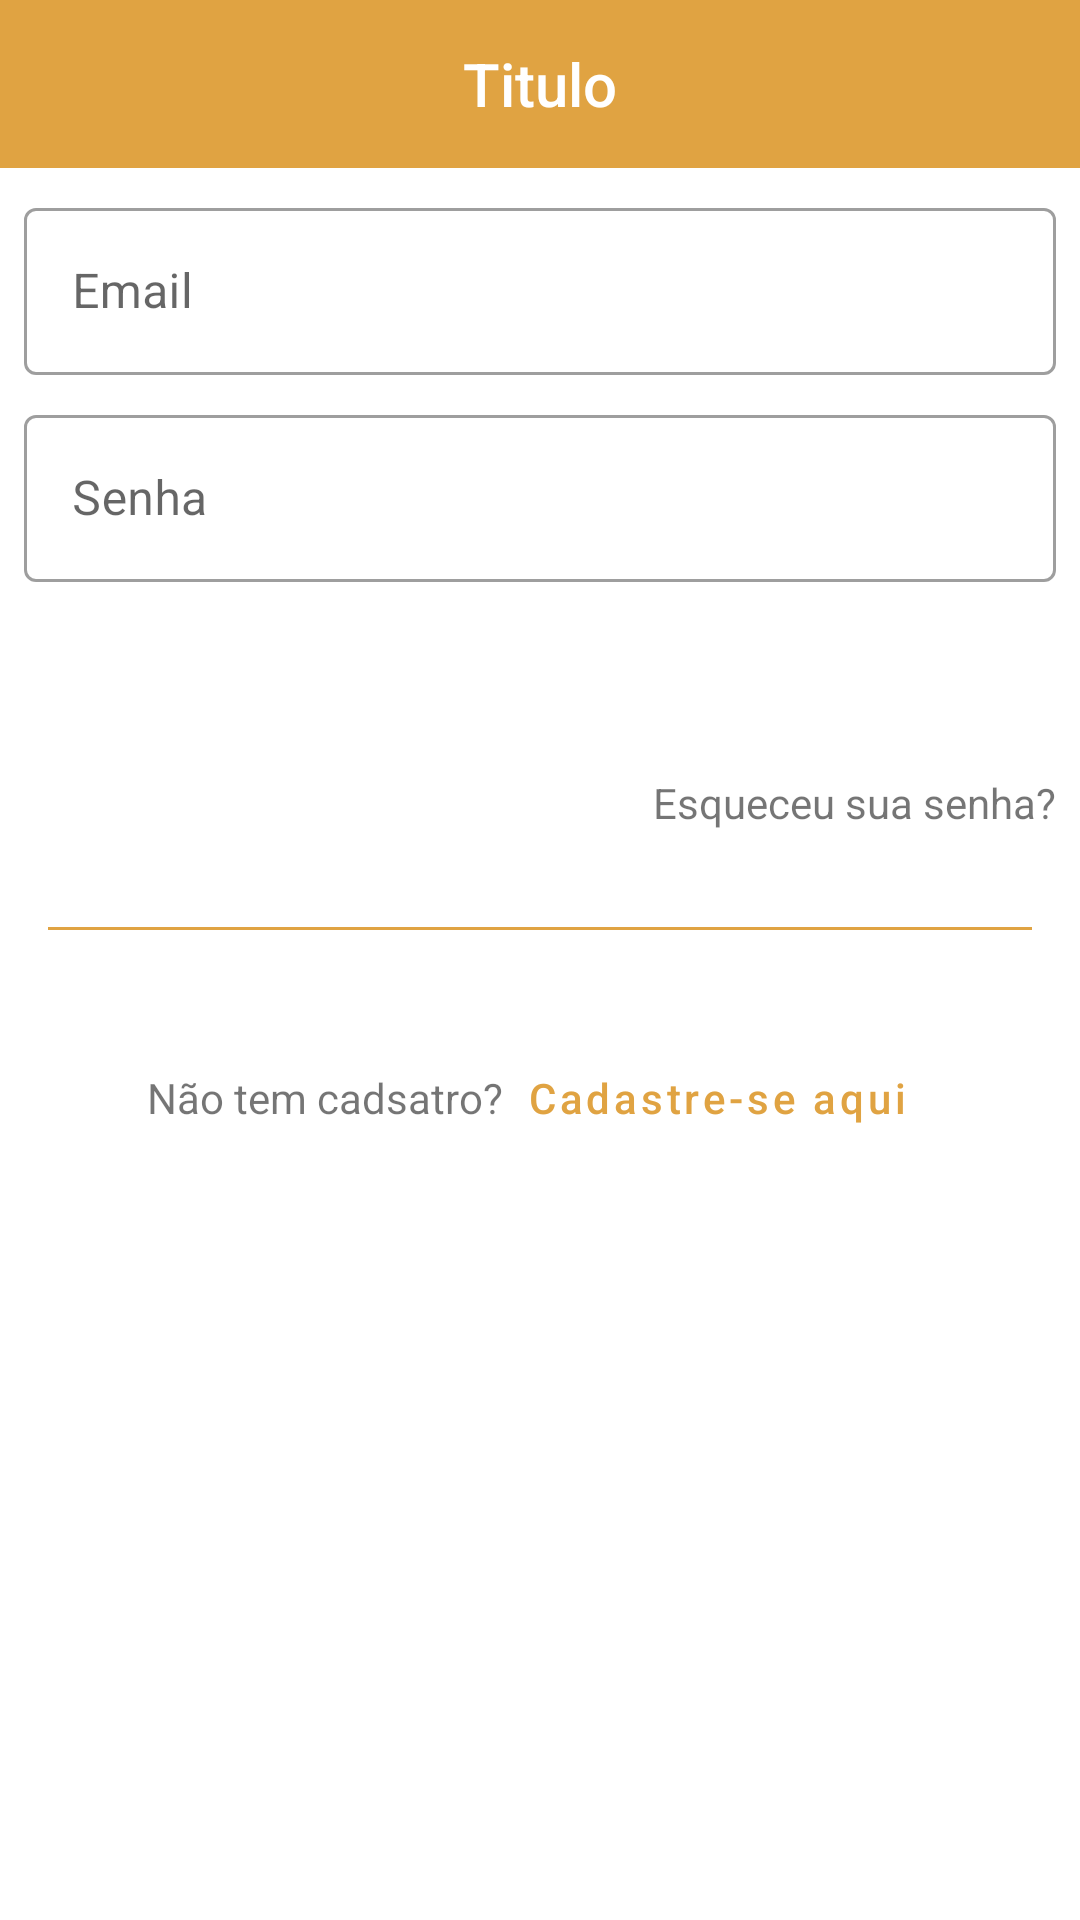

This screen was rendered from an Android layout file. Write that file and the resources it references.
<!-- AndroidManifest.xml: application theme AppTheme -->
<!-- res/layout/activity_user_login.xml -->
<?xml version="1.0" encoding="utf-8"?>
<LinearLayout
        xmlns:android="http://schemas.android.com/apk/res/android"
        xmlns:tools="http://schemas.android.com/tools"
        xmlns:app="http://schemas.android.com/apk/res-auto"
        android:layout_width="match_parent"
        android:layout_height="match_parent"
        android:orientation="vertical"
        tools:context=".UserLoginActivity">

    <com.google.android.material.appbar.AppBarLayout
            android:id="@+id/app_bar_layout"
            android:layout_width="match_parent"
            android:layout_height="wrap_content">

        <include layout="@layout/menu_toolbar_layout"
                 android:layout_width="match_parent"
                 android:layout_height="?attr/actionBarSize" />

    </com.google.android.material.appbar.AppBarLayout>

    <com.google.android.material.textfield.TextInputLayout
            android:id="@+id/txt_layout_login_email"
            style="@style/Widget.MaterialComponents.TextInputLayout.OutlinedBox"
            android:layout_width="match_parent"
            android:layout_height="wrap_content"
            android:layout_marginTop="8dp"
            android:layout_marginLeft="8dp"
            android:layout_marginRight="8dp"
            android:hint="@string/user_register_email">

        <com.google.android.material.textfield.TextInputEditText
                android:id="@+id/txt_edit_login_email"
                android:layout_width="match_parent"
                android:layout_height="wrap_content"
                android:inputType="textEmailAddress"/>

    </com.google.android.material.textfield.TextInputLayout>

    <com.google.android.material.textfield.TextInputLayout
            android:id="@+id/txt_layout_login_password"
            style="@style/Widget.MaterialComponents.TextInputLayout.OutlinedBox"
            android:layout_width="match_parent"
            android:layout_height="wrap_content"
            android:layout_marginTop="8dp"
            android:layout_marginLeft="8dp"
            android:layout_marginRight="8dp"
            android:hint="@string/user_register_senha">

        <com.google.android.material.textfield.TextInputEditText
                android:id="@+id/txt_edit_login_password"
                android:layout_width="match_parent"
                android:layout_height="wrap_content"
                android:inputType="textPassword"/>

    </com.google.android.material.textfield.TextInputLayout>

    <Button android:id="@+id/btn_user_login"
            android:layout_width="match_parent"
            android:layout_height="wrap_content"
            android:text="@string/user_login_entrar"
            android:layout_marginTop="8dp"
            android:layout_marginLeft="8dp"
            android:layout_marginRight="8dp"
            style="@style/Widget.MaterialComponents.Button.UnelevatedButton"/>

    <TextView
            android:id="@+id/txt_forgot_password"
            android:layout_width="match_parent"
            android:layout_height="wrap_content"
            android:layout_marginTop="8dp"
            android:layout_marginLeft="8dp"
            android:layout_marginRight="8dp"
            android:gravity="right"
            android:text="@string/user_login_esqueceu_sua_senha"/>

    <View
            android:layout_width="match_parent"
            android:layout_height="1dp"
            android:background="@color/colorPrimary"
            android:layout_marginTop="32dp"
            android:layout_marginLeft="16dp"
            android:layout_marginRight="16dp"/>

    <LinearLayout
            android:layout_width="match_parent"
            android:layout_height="wrap_content"
            android:orientation="horizontal"
            android:layout_marginTop="32dp"
            android:gravity="center">

        <TextView android:layout_width="wrap_content"
                  android:layout_height="wrap_content"
                android:text="@string/user_login_nao_cadastro"/>

        <Button
                android:id="@+id/btn_login_register"
                style="@style/Widget.MaterialComponents.Button.TextButton"
                android:layout_width="wrap_content"
                android:layout_height="wrap_content"
                android:text="@string/user_login_cadastre_se_aqui"
                android:textAllCaps="false"/>

    </LinearLayout>

</LinearLayout>
<!-- res/layout/menu_toolbar_layout.xml (included above) -->
<?xml version="1.0" encoding="utf-8"?>
<androidx.appcompat.widget.Toolbar xmlns:android="http://schemas.android.com/apk/res/android"
                                   android:id="@+id/toolbar"
              android:layout_width="match_parent"
              android:layout_height="?attr/actionBarSize"
		android:background="@color/colorPrimary">

	<TextView
			android:id="@+id/toolbar_title"
			android:layout_width="wrap_content"
			android:layout_height="wrap_content"
			android:layout_gravity="center"
			android:textColor="@android:color/white"
			android:text="Titulo"
			android:textAppearance="@android:style/TextAppearance.DeviceDefault.Widget.ActionBar.Title"/>

</androidx.appcompat.widget.Toolbar>
<!-- resources referenced by this layout -->
<resources>
  <color name="colorPrimary">#e0a342</color>
  <string name="user_login_cadastre_se_aqui">Cadastre-se aqui</string>
  <string name="user_login_entrar">ENTRAR</string>
  <string name="user_login_esqueceu_sua_senha">Esqueceu sua senha?</string>
  <string name="user_login_nao_cadastro">Não tem cadsatro?</string>
  <string name="user_register_email">Email</string>
  <string name="user_register_senha">Senha</string>
  <style name="AppTheme" parent="Theme.MaterialComponents.Light.NoActionBar">
  		
  		<item name="colorPrimary">@color/colorPrimary</item>
  		<item name="colorPrimaryDark">@color/colorPrimaryDark</item>
  		<item name="colorAccent">@color/colorAccent</item>
  	</style>
  <color name="colorPrimaryDark">#00574B</color>
  <color name="colorAccent">#aa740d</color>
</resources>
